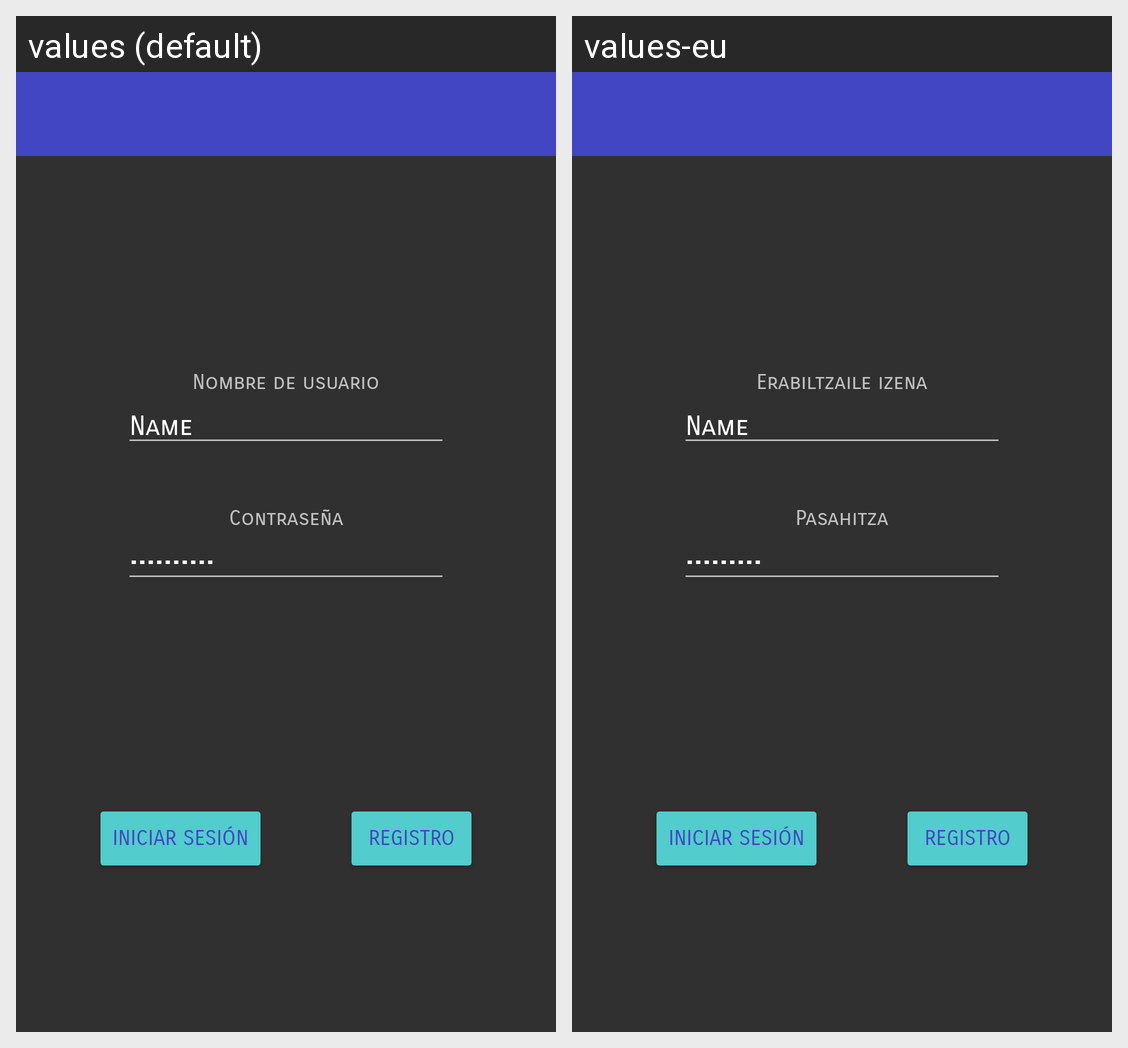

The same Android screen rendered under two of its app's locales, left to right. List the strings drawn on it with the default value and each locale's translation.
Android screen res/layout/activity_iniciar_sesion.xml rendered under 2 locales, left to right: values (default), values-eu. Device: Nexus 5 (rendered at 1080×1920; each locale shown at half size, 540×960, under a caption strip naming it); theme TemaDesordenadasGreen.
Strings drawn on this screen, with the default value and each locale's value (text and hints the layout hard-codes, and strings that could not be matched under every locale, appear in the picture but are not listed):

nombreUsuario
  values: Nombre de usuario
  values-eu: Erabiltzaile izena

contrasena
  values: Contraseña
  values-eu: Pasahitza
